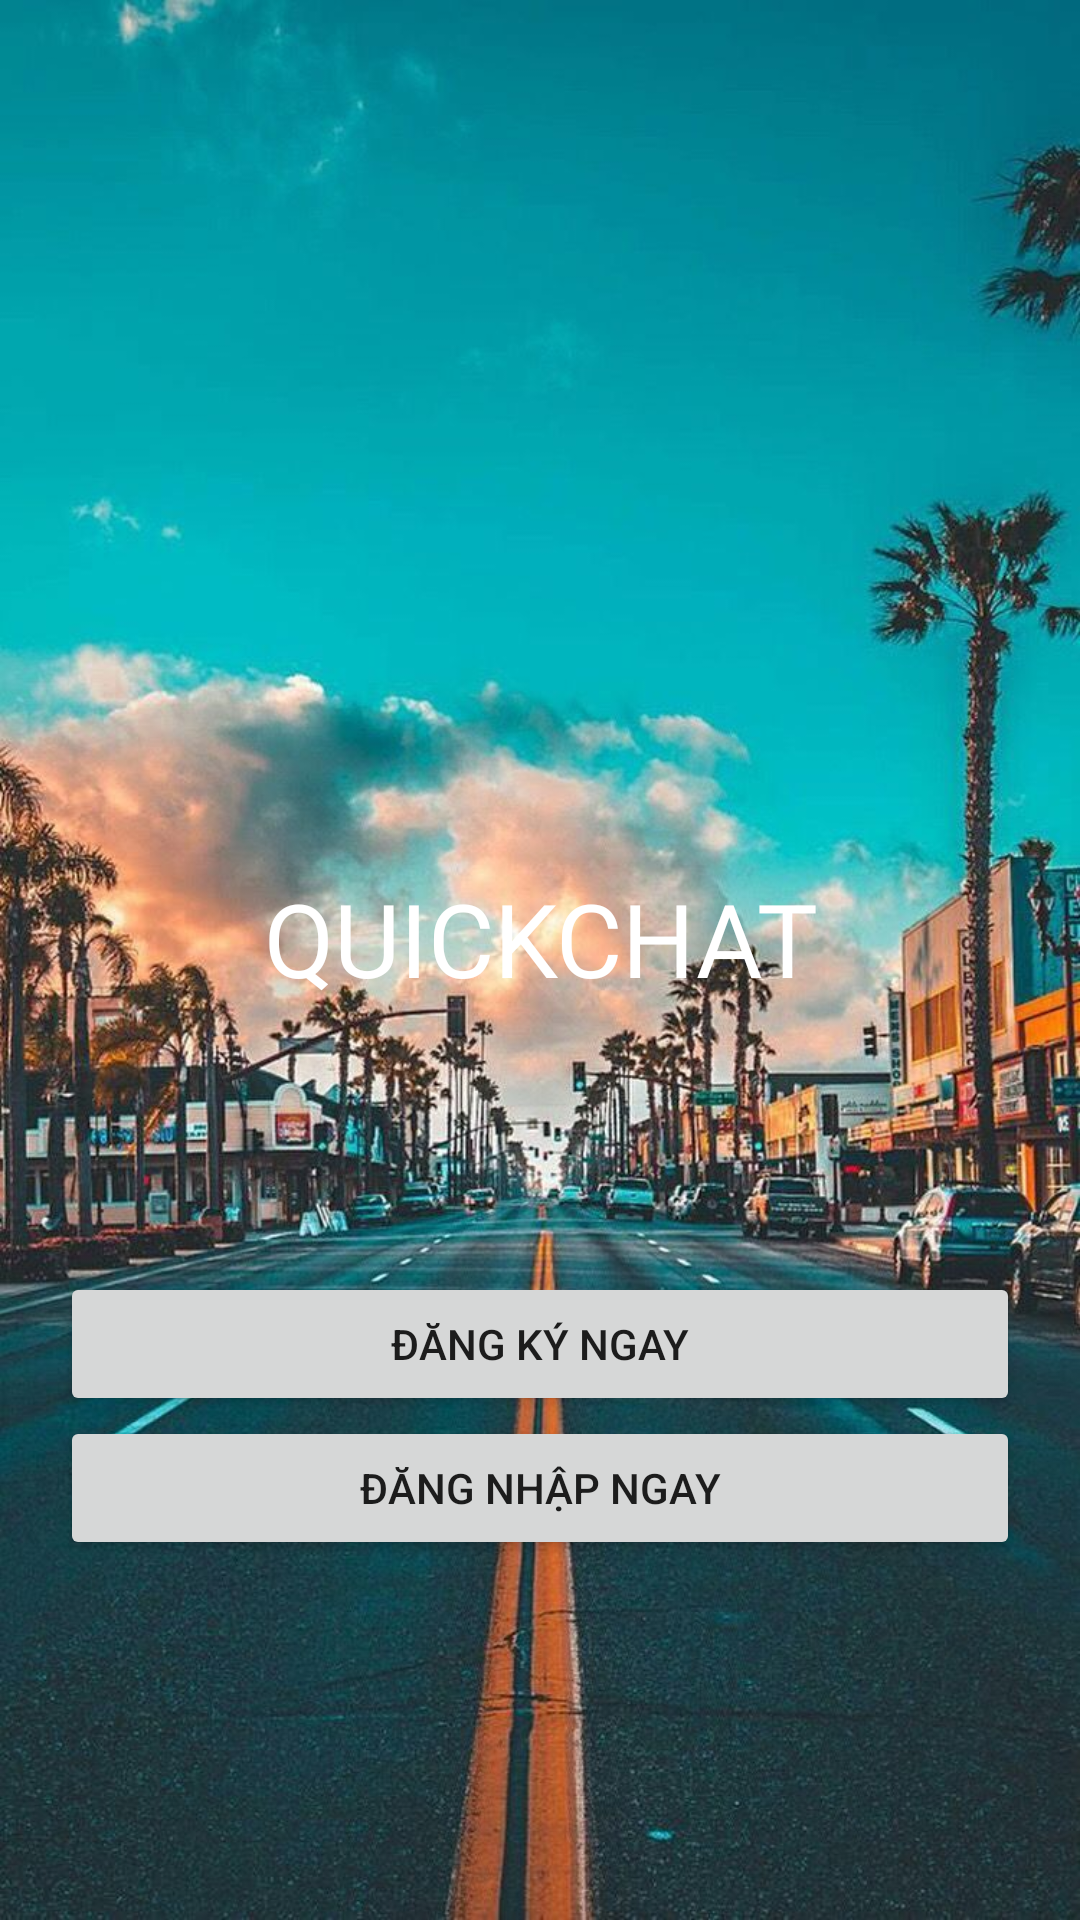

Android layout source for this screen:
<!-- AndroidManifest.xml: application theme Theme.ChatzyApp -->
<!-- res/layout/activity_main.xml -->
<?xml version="1.0" encoding="utf-8"?>
<RelativeLayout xmlns:android="http://schemas.android.com/apk/res/android"
    xmlns:app="http://schemas.android.com/apk/res-auto"
    xmlns:tools="http://schemas.android.com/tools"
    android:layout_width="match_parent"
    android:layout_height="match_parent"
    android:background="@drawable/bg_pro"
    android:padding="20dp"
    tools:context=".MainActivity">
    <ImageView
        android:id="@+id/iconapp"
        android:layout_width="250dp"
        android:layout_height="250dp"
        android:src="@drawable/iconsapp"
        android:layout_centerHorizontal="true"
        android:layout_marginTop="20dp"
        >
    </ImageView>

    <TextView
        android:id="@+id/nameapp"
        android:layout_width="match_parent"
        android:layout_height="wrap_content"
        android:layout_below="@+id/iconapp"
        android:fontFamily="@font/damion"
        android:gravity="center"
        android:text="QUICKCHAT"
        android:textColor="@color/white"
        android:textColorHighlight="#FFFFFF"
        android:textSize="34sp"></TextView>

    <Button
        android:id="@+id/register_btn"
        android:layout_width="match_parent"
        android:layout_height="wrap_content"
        android:layout_above="@+id/login_btn"
        android:text="Đăng ký ngay"></Button>

    <Button
        android:id="@+id/login_btn"
        android:layout_width="match_parent"
        android:layout_height="wrap_content"
        android:layout_alignParentBottom="true"
        android:layout_marginBottom="100dp"
        android:text="Đăng nhập ngay"></Button>

</RelativeLayout>
<!-- resources referenced by this layout -->
<resources>
  <!-- drawable bg_pro: jpg bitmap (drawable, 146679 bytes) -->
  <style name="Theme.ChatzyApp" parent="Theme.MaterialComponents.DayNight.DarkActionBar">
          
          <item name="colorPrimary">@color/teal_700</item>
          <item name="colorPrimaryVariant">@color/teal_700</item>
          <item name="colorOnPrimary">@color/white</item>
          
          <item name="colorSecondary">@color/teal_200</item>
          <item name="colorSecondaryVariant">@color/teal_700</item>
          <item name="colorOnSecondary">@color/black</item>
          
          <item name="android:statusBarColor" tools:targetApi="l">?attr/colorPrimaryVariant</item>
          
      </style>
  <!-- not gathered from this repository: default colours our renderer supplied (Android Studio template values) -->
  <color name="teal_200">#FF03DAC5</color>
  <color name="teal_700">#FF018786</color>
  <color name="black">#FF000000</color>
  <color name="white">#FFFFFFFF</color>
</resources>
